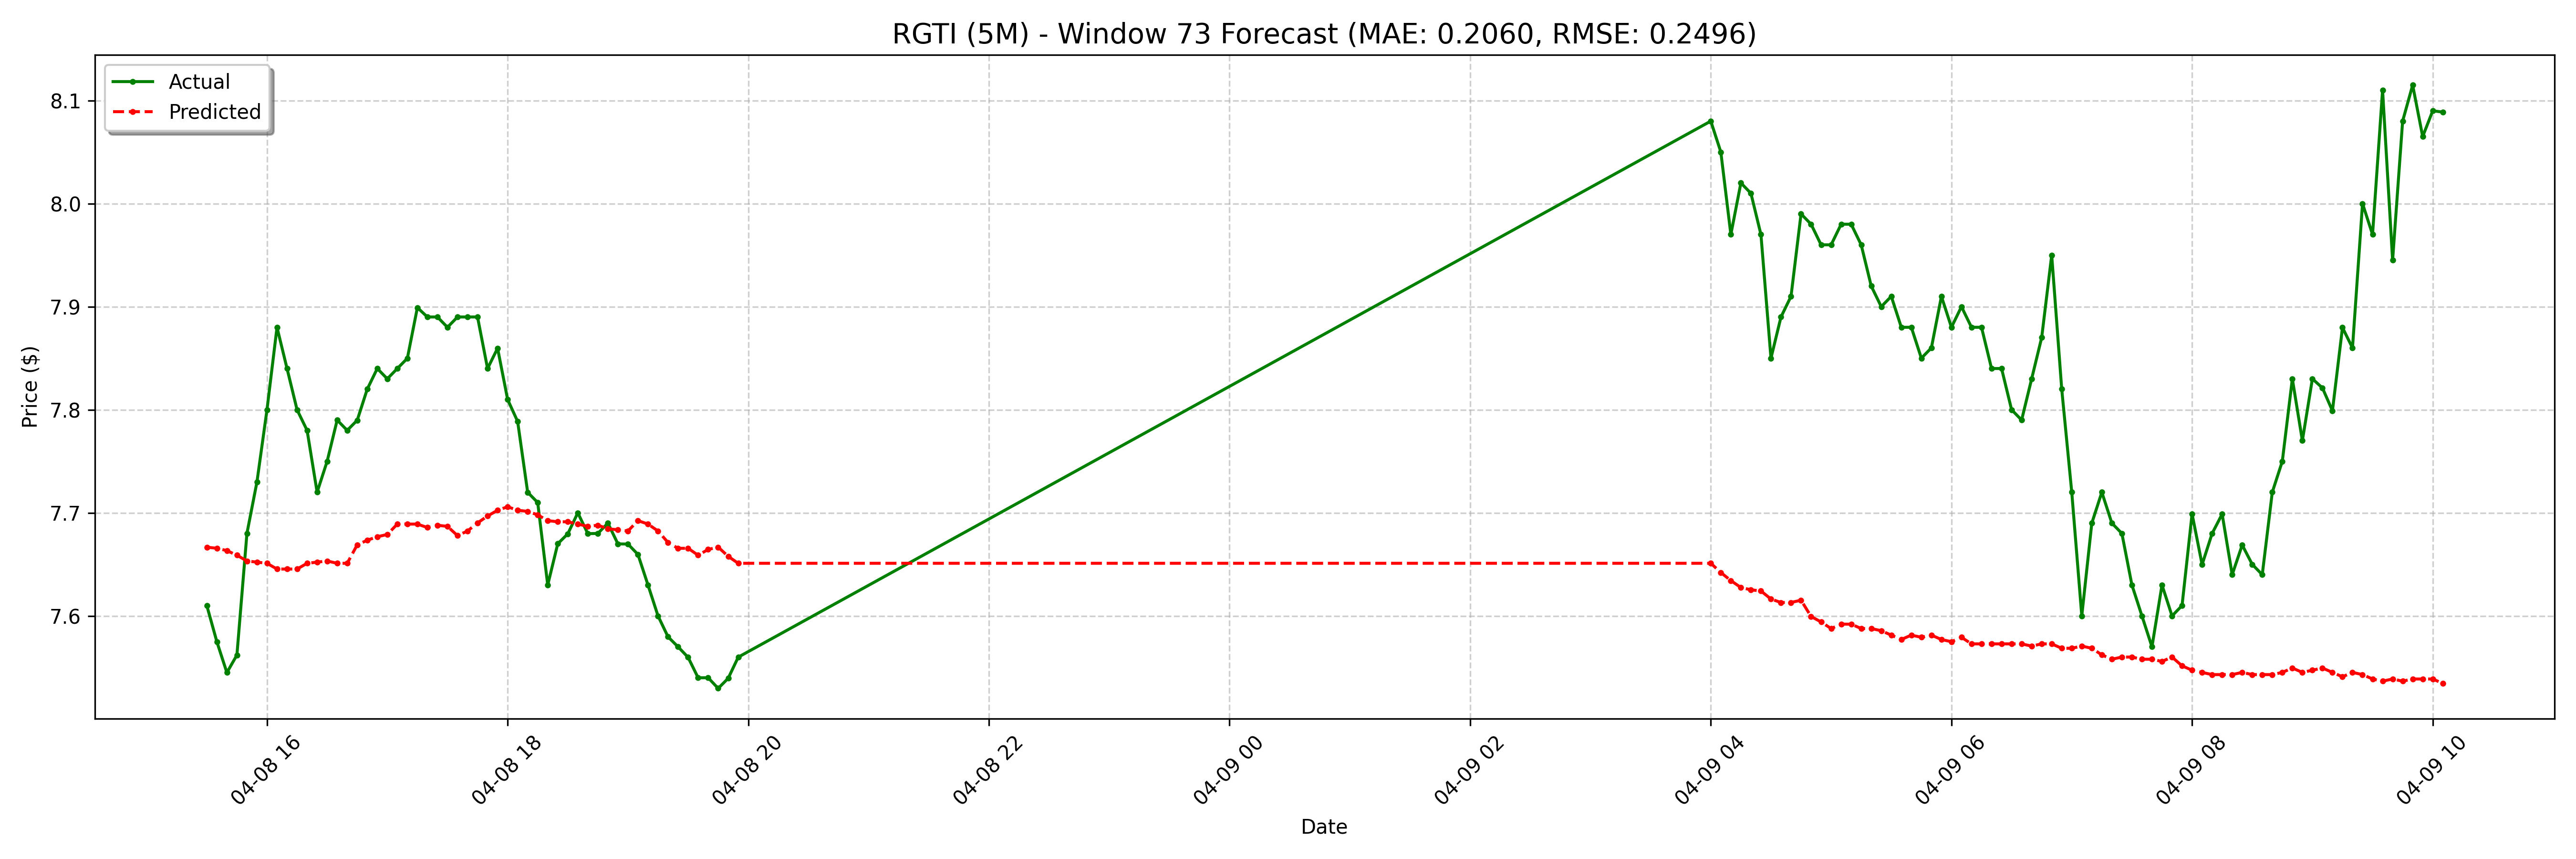

The file beside this chart, header and first rows:
date, actual, forecast
2025-04-08 15:30:00-04:00, 7.61, 7.667
2025-04-08 15:35:00-04:00, 7.575, 7.666
2025-04-08 15:40:00-04:00, 7.545, 7.663
2025-04-08 15:45:00-04:00, 7.562, 7.659
2025-04-08 15:50:00-04:00, 7.68, 7.653
2025-04-08 15:55:00-04:00, 7.73, 7.652
2025-04-08 16:00:00-04:00, 7.8, 7.651
2025-04-08 16:05:00-04:00, 7.88, 7.645
2025-04-08 16:10:00-04:00, 7.84, 7.645
2025-04-08 16:15:00-04:00, 7.8, 7.645
2025-04-08 16:20:00-04:00, 7.78, 7.651
2025-04-08 16:25:00-04:00, 7.72, 7.652
2025-04-08 16:30:00-04:00, 7.75, 7.653
2025-04-08 16:35:00-04:00, 7.79, 7.651
2025-04-08 16:40:00-04:00, 7.78, 7.651
2025-04-08 16:45:00-04:00, 7.79, 7.669
2025-04-08 16:50:00-04:00, 7.82, 7.673
2025-04-08 16:55:00-04:00, 7.84, 7.677
2025-04-08 17:00:00-04:00, 7.83, 7.679
2025-04-08 17:05:00-04:00, 7.84, 7.689
2025-04-08 17:10:00-04:00, 7.85, 7.689
2025-04-08 17:15:00-04:00, 7.899, 7.689
2025-04-08 17:20:00-04:00, 7.89, 7.686
2025-04-08 17:25:00-04:00, 7.89, 7.688
2025-04-08 17:30:00-04:00, 7.88, 7.687
2025-04-08 17:35:00-04:00, 7.89, 7.678
2025-04-08 17:40:00-04:00, 7.89, 7.682
2025-04-08 17:45:00-04:00, 7.89, 7.69
2025-04-08 17:50:00-04:00, 7.84, 7.697
2025-04-08 17:55:00-04:00, 7.86, 7.703
2025-04-08 18:00:00-04:00, 7.81, 7.706
2025-04-08 18:05:00-04:00, 7.789, 7.703
2025-04-08 18:10:00-04:00, 7.72, 7.701
2025-04-08 18:15:00-04:00, 7.71, 7.698
2025-04-08 18:20:00-04:00, 7.63, 7.692
2025-04-08 18:25:00-04:00, 7.67, 7.691
2025-04-08 18:30:00-04:00, 7.68, 7.691
2025-04-08 18:35:00-04:00, 7.7, 7.689
2025-04-08 18:40:00-04:00, 7.68, 7.687
2025-04-08 18:45:00-04:00, 7.68, 7.688
2025-04-08 18:50:00-04:00, 7.69, 7.685
2025-04-08 18:55:00-04:00, 7.67, 7.683
2025-04-08 19:00:00-04:00, 7.67, 7.682
2025-04-08 19:05:00-04:00, 7.66, 7.692
2025-04-08 19:10:00-04:00, 7.63, 7.689
2025-04-08 19:15:00-04:00, 7.6, 7.682
2025-04-08 19:20:00-04:00, 7.58, 7.671
2025-04-08 19:25:00-04:00, 7.57, 7.666
2025-04-08 19:30:00-04:00, 7.56, 7.666
2025-04-08 19:35:00-04:00, 7.54, 7.659
2025-04-08 19:40:00-04:00, 7.54, 7.664
2025-04-08 19:45:00-04:00, 7.53, 7.667
2025-04-08 19:50:00-04:00, 7.54, 7.658
2025-04-08 19:55:00-04:00, 7.56, 7.651
2025-04-09 04:00:00-04:00, 8.08, 7.651
2025-04-09 04:05:00-04:00, 8.05, 7.642
2025-04-09 04:10:00-04:00, 7.97, 7.634
2025-04-09 04:15:00-04:00, 8.02, 7.628
2025-04-09 04:20:00-04:00, 8.01, 7.625
2025-04-09 04:25:00-04:00, 7.97, 7.624
... 68 more rows
